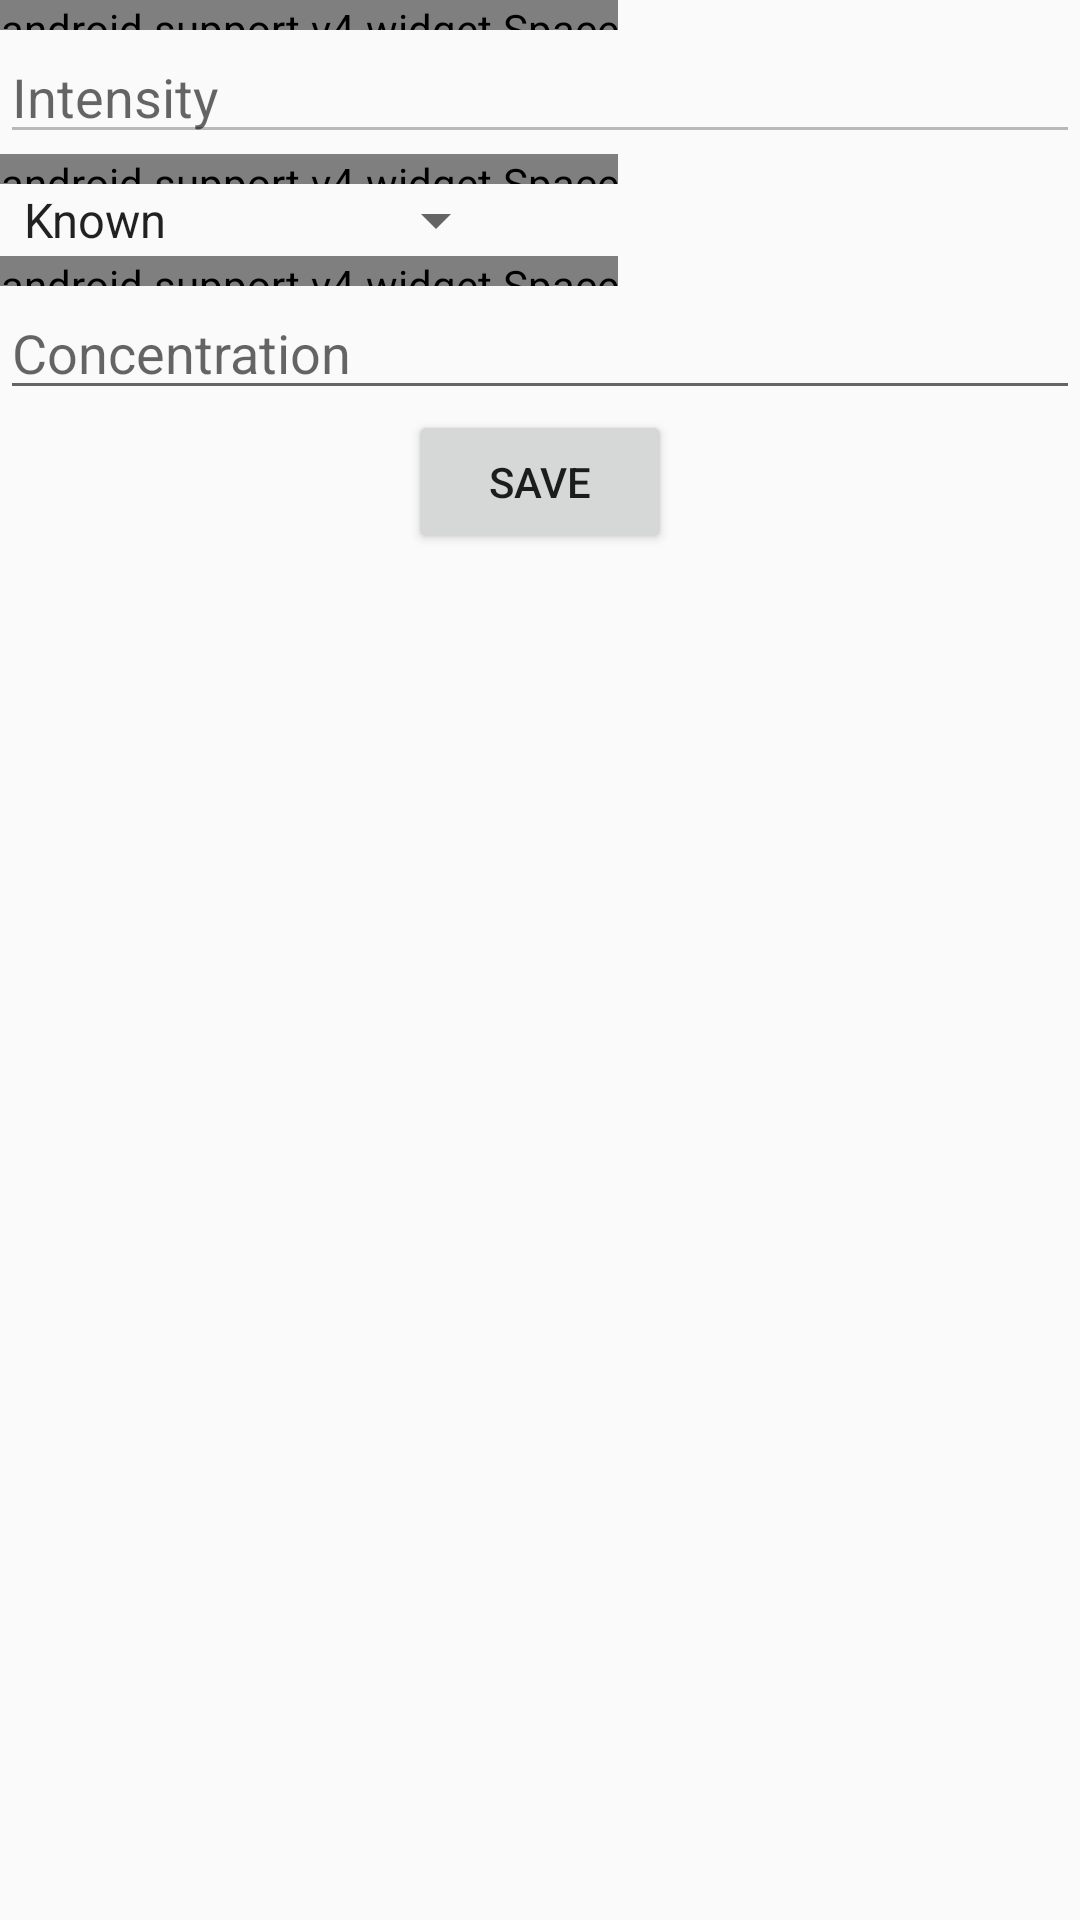

The Android layout XML behind this screen, and the referenced resources:
<!-- AndroidManifest.xml: application theme AppTheme -->
<!-- res/layout/dialog_sample_data.xml -->
<?xml version="1.0" encoding="utf-8"?>
<LinearLayout xmlns:android="http://schemas.android.com/apk/res/android"
    android:orientation="vertical"
    android:layout_width="match_parent"
    android:layout_height="match_parent">


    <EditText
        android:layout_width="match_parent"
        android:layout_height="wrap_content"
        android:hint="ID"
        android:visibility="gone"
        android:enabled="false"
        android:id="@+id/editText4"
        android:layout_gravity="center_horizontal" />

    <android.support.v4.widget.Space
        android:layout_width="wrap_content"
        android:layout_height="10dp" />


    <EditText
        android:layout_width="match_parent"
        android:layout_height="wrap_content"
        android:inputType="numberDecimal"
        android:hint="Intensity"
        android:editable="false"
        android:enabled="false"
        android:id="@+id/editText"
        android:layout_gravity="center_horizontal" />

    <android.support.v4.widget.Space
        android:layout_width="wrap_content"
        android:layout_height="10dp" />

    <Spinner
        android:layout_width="wrap_content"
        android:layout_height="wrap_content"
        android:entries="@array/SampleType"
        android:id="@+id/spinner"></Spinner>

    <android.support.v4.widget.Space
        android:layout_width="wrap_content"
        android:layout_height="10dp" />

    <EditText
        android:layout_width="match_parent"
        android:layout_height="wrap_content"
        android:inputType="numberDecimal"
        android:text=""
        android:hint="Concentration"
        android:id="@+id/editText3"
        android:layout_gravity="center_horizontal" />


    <Button
        android:layout_width="wrap_content"
        android:layout_height="wrap_content"
        android:text="Save"
        android:id="@+id/button3"
        android:layout_gravity="center_horizontal" />


</LinearLayout>
<!-- resources referenced by this layout -->
<resources>
  <string-array name="SampleType">
          <item>Known</item>
          <item>Quality Control</item>
          <item>Unknown</item>
      </string-array>
  <style name="AppTheme" parent="Theme.AppCompat.Light.DarkActionBar">
          
          <item name="colorPrimary">@color/colorPrimary</item>
          <item name="colorPrimaryDark">@color/colorPrimaryDark</item>
          <item name="colorAccent">@color/colorAccent</item>
          <item name="android:dialogTheme">@style/CustomDialog</item>
      </style>
  <color name="colorPrimary">#3F51B5</color>
  <color name="colorPrimaryDark">#303F9F</color>
  <color name="colorAccent">#0D47A1</color>
  <style name="CustomDialog" parent="@style/Theme.AppCompat.Light.Dialog">
          <item name="android:windowNoTitle">false</item>
      </style>
</resources>
